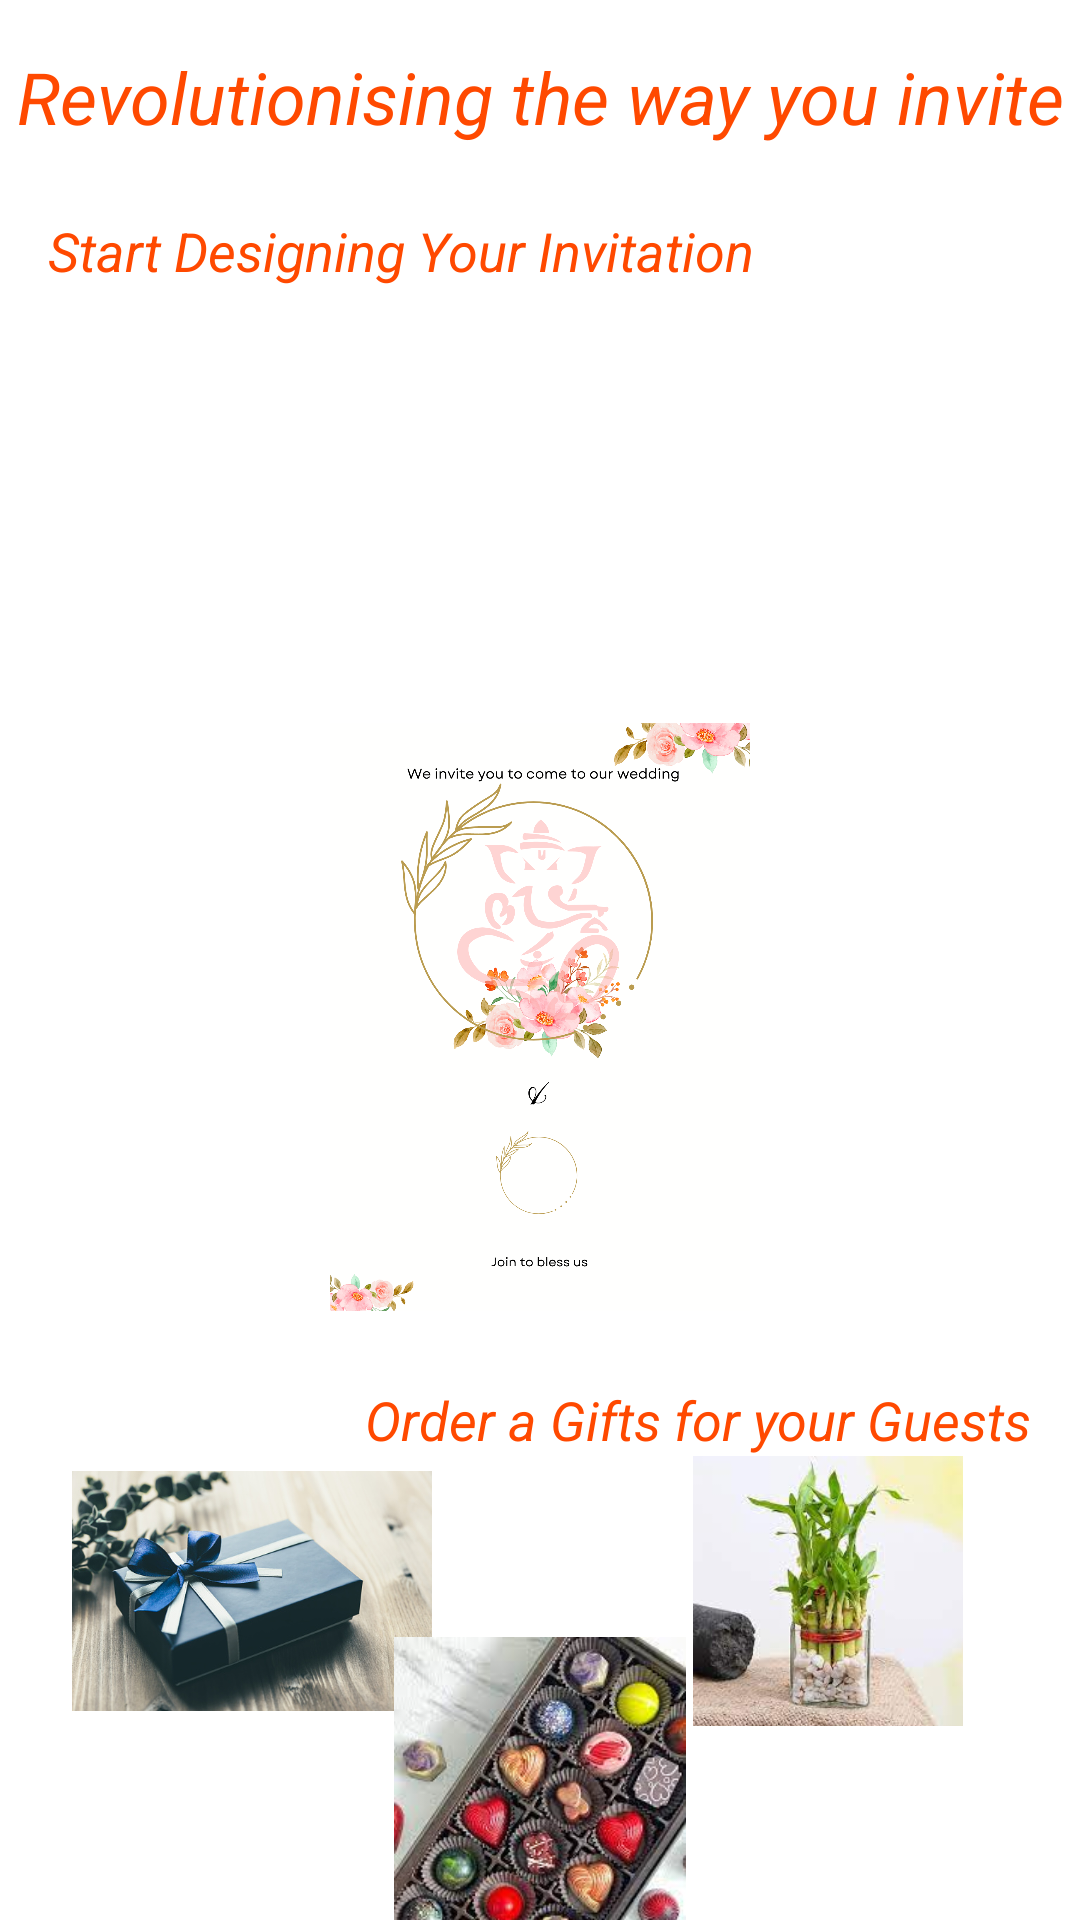

Write the Android layout XML for this screen, with the resource values it uses.
<!-- AndroidManifest.xml: application theme Theme.Nimantran.NoActionBar -->
<!-- res/layout/fragment_home.xml -->
<?xml version="1.0" encoding="utf-8"?>
<layout xmlns:tools="http://schemas.android.com/tools"
    xmlns:android="http://schemas.android.com/apk/res/android"
    xmlns:app="http://schemas.android.com/apk/res-auto"
    tools:context=".ui.main.home.HomeFragment">
    <data>
        <variable
            name="viewModel"
            type="com.example.nimantran.ui.main.home.HomeViewModel" />
    </data>
    <androidx.constraintlayout.widget.ConstraintLayout
        android:layout_width="match_parent"
        android:layout_height="wrap_content"
        >
        <TextView
            android:id="@+id/textView"
            android:layout_width="wrap_content"
            android:layout_height="wrap_content"
            android:text="Revolutionising the way you invite"
            android:textSize="24sp"
            android:textStyle="italic"
            android:layout_margin="16dp"
            android:textColor="@color/secondaryColor"
            app:layout_constraintTop_toTopOf="parent"
            app:layout_constraintStart_toStartOf="parent"
            app:layout_constraintEnd_toEndOf="parent"/>
        <TextView
            android:id="@+id/textViewStartDesigning"
            android:layout_width="wrap_content"
            android:layout_height="wrap_content"
            android:textStyle="italic"
            android:text="Start Designing Your Invitation"
            android:textSize="18sp"
            android:layout_marginTop="23dp"
            android:layout_marginStart="16dp"
            android:textColor="@color/secondaryColor"
            app:layout_constraintTop_toBottomOf="@id/textView"
            app:layout_constraintStart_toStartOf="parent"/>

        <ImageView
            android:id="@+id/imageView"
            android:layout_width="140dp"
            android:layout_height="198dp"
            android:layout_marginTop="16dp"
            android:layout_marginLeft="24dp"
            android:padding="1dp"
            android:src="@drawable/template1"
            android:scaleType="centerCrop"
            app:layout_constraintStart_toStartOf="parent"
            app:layout_constraintTop_toBottomOf="@id/textViewStartDesigning"
            />

        <ImageView
            android:id="@+id/imageView2"
            android:layout_width="140dp"
            android:layout_height="198dp"
            android:padding="1dp"
            android:layout_marginRight="24dp"
            android:src="@drawable/template3"
            android:scaleType="centerCrop"
            app:layout_constraintEnd_toEndOf="parent"
            app:layout_constraintTop_toTopOf="@id/imageView"
            />

        <ImageView
            android:id="@+id/imageView3"
            android:layout_width="140dp"
            android:layout_height="198dp"
            android:layout_marginTop="-70dp"
            android:padding="1dp"
            android:scaleType="centerCrop"
            android:src="@drawable/template4"
            app:layout_constraintEnd_toEndOf="parent"
            app:layout_constraintStart_toStartOf="parent"
            app:layout_constraintTop_toBottomOf="@id/imageView" />

        <TextView
            android:id="@+id/textViewOrderGift"
            android:layout_width="wrap_content"
            android:layout_height="wrap_content"
            android:textStyle="italic"
            android:text="Order a Gifts for your Guests"
            android:textSize="18sp"
            android:layout_marginTop="23dp"
            android:layout_marginEnd="16dp"
            android:textColor="@color/secondaryColor"
            app:layout_constraintTop_toBottomOf="@id/imageView3"
            app:layout_constraintEnd_toEndOf="parent"/>
        <ImageView
            android:id="@+id/imageView4"
            android:layout_width="120dp"
            android:layout_height="90dp"
            android:src="@drawable/gift1"
            android:layout_marginLeft="24dp"
            app:layout_constraintStart_toStartOf="parent"
            app:layout_constraintTop_toBottomOf="@id/textViewOrderGift"
            />
        <ImageView
            android:id="@+id/imageView5"
            android:layout_width="120dp"
            android:layout_height="90dp"
            android:src="@drawable/gift2"
            android:layout_marginRight="24dp"
            app:layout_constraintEnd_toEndOf="parent"
            app:layout_constraintTop_toTopOf="@id/imageView4"
            />
        <ImageView
            android:id="@+id/imageView6"
            android:layout_width="120dp"
            android:layout_height="130dp"
            android:src="@drawable/gift3"
            android:layout_marginTop="-30dp"
            app:layout_constraintTop_toBottomOf="@id/imageView4"
            app:layout_constraintStart_toStartOf="parent"
            app:layout_constraintEnd_toEndOf="parent"
            />


    </androidx.constraintlayout.widget.ConstraintLayout>

</layout>
<!-- resources referenced by this layout -->
<resources>
  <color name="secondaryColor">#FF4900</color>
  <!-- drawable gift1: jpg bitmap (drawable, 78169 bytes) -->
  <!-- drawable gift2: jpg bitmap (drawable, 7818 bytes) -->
  <!-- drawable gift3: jpg bitmap (drawable, 15010 bytes) -->
  <!-- drawable template4: png bitmap (drawable, 478811 bytes) -->
  <style name="Theme.Nimantran.NoActionBar">
          <item name="windowActionBar">false</item>
          <item name="windowNoTitle">true</item>
      </style>
</resources>
